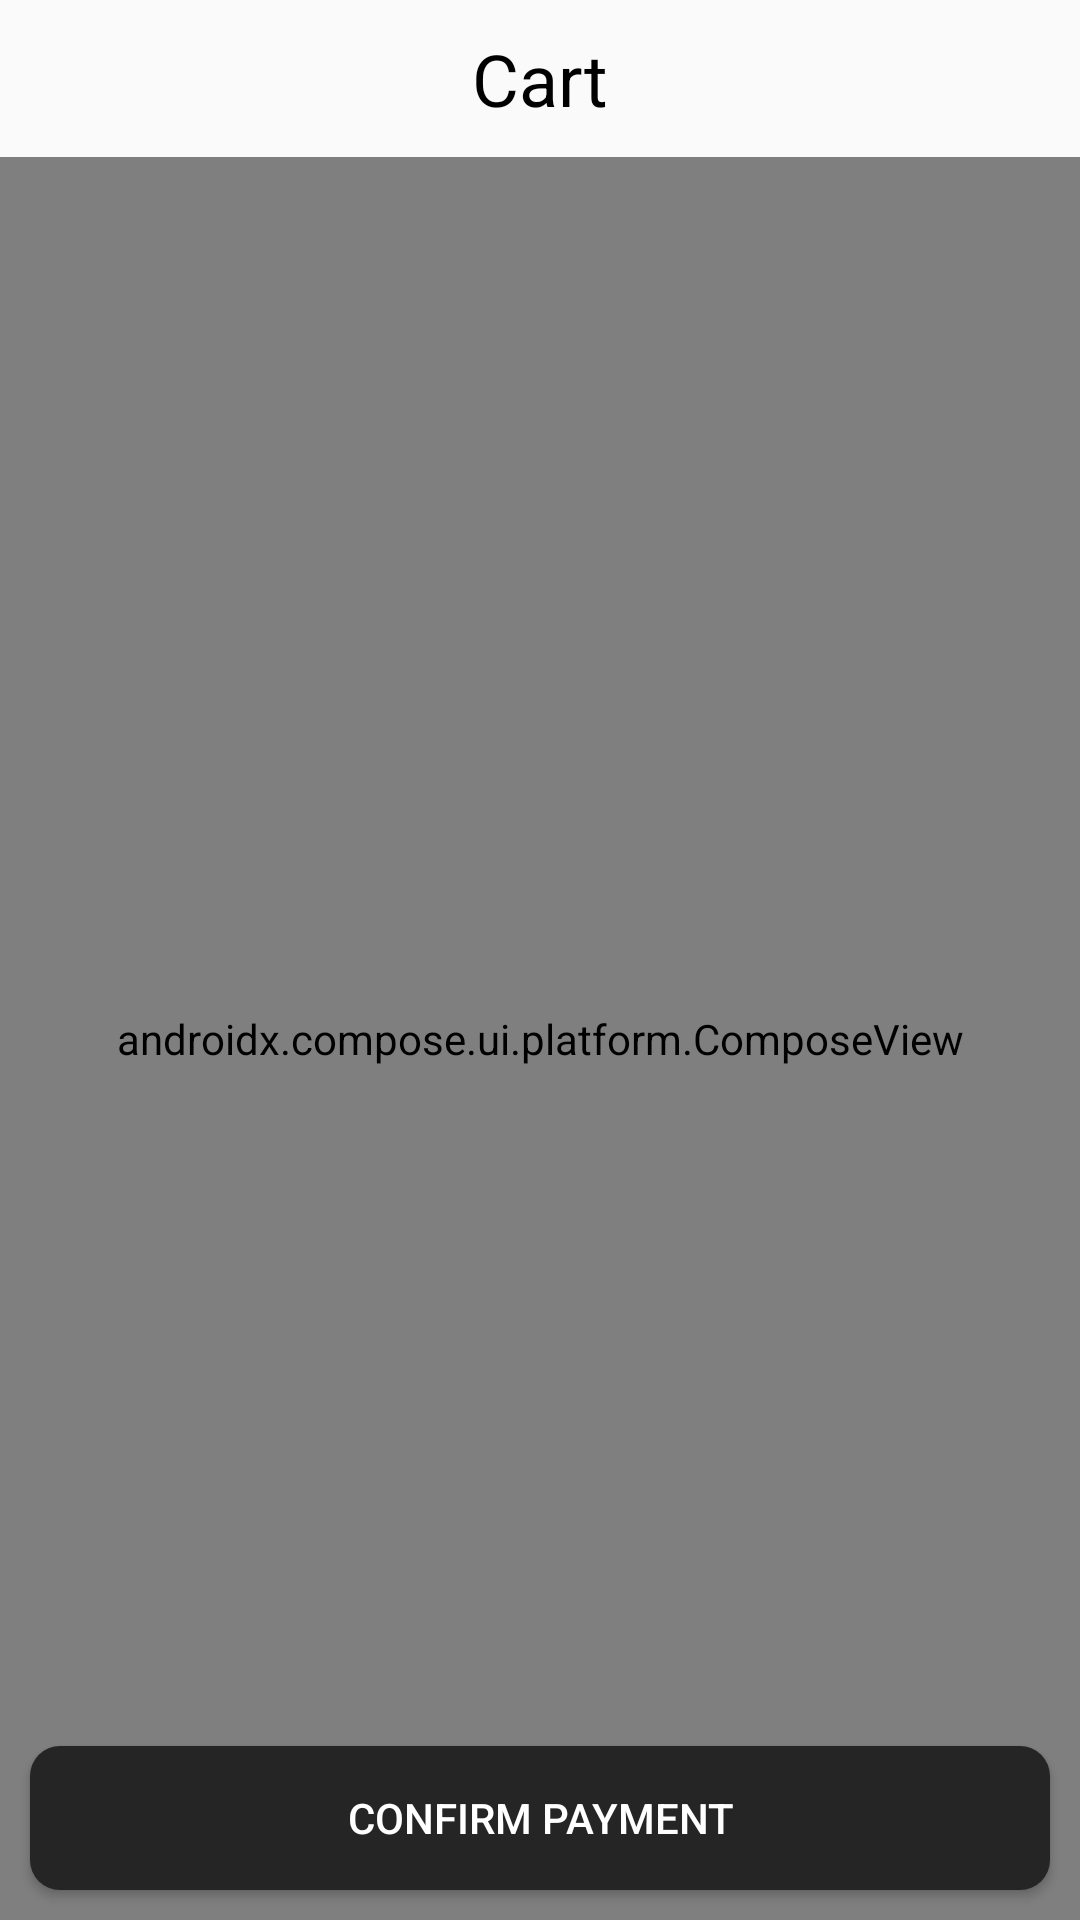

Here is an Android app screen rendered from its layout file. Give the layout XML and the strings, colors and styles it references.
<!-- AndroidManifest.xml: application theme Theme.Store -->
<!-- res/layout/fragment_cart.xml -->
<?xml version="1.0" encoding="utf-8"?>
<androidx.constraintlayout.widget.ConstraintLayout xmlns:android="http://schemas.android.com/apk/res/android"
    xmlns:app="http://schemas.android.com/apk/res-auto"
    xmlns:tools="http://schemas.android.com/tools"
    android:layout_width="match_parent"
    android:layout_height="match_parent"
    tools:context=".presentation.cart.view.CartFragment">


    <TextView
        android:id="@+id/textView3"
        android:layout_width="wrap_content"
        android:layout_height="wrap_content"
        android:layout_marginTop="10dp"
        android:text="Cart"
        android:textColor="@color/black"
        android:textSize="24sp"
        app:layout_constraintEnd_toEndOf="parent"
        app:layout_constraintStart_toStartOf="parent"
        app:layout_constraintTop_toTopOf="parent" />

    <Button
        android:id="@+id/buttonConfirm"
        android:layout_width="match_parent"
        android:layout_height="wrap_content"
        android:layout_marginStart="10dp"
        android:layout_marginEnd="10dp"
        android:layout_marginBottom="10dp"
        android:background="@drawable/button_background"
        android:text="Confirm Payment"
        android:textColor="@color/white"
        app:layout_constraintBottom_toBottomOf="@+id/articlesList"
        app:layout_constraintEnd_toEndOf="parent"
        app:layout_constraintStart_toStartOf="parent" />

    <androidx.compose.ui.platform.ComposeView
        android:id="@+id/articlesList"
        android:layout_width="match_parent"
        android:layout_height="0dp"
        android:layout_marginTop="10dp"
        app:layout_constraintBottom_toBottomOf="parent"
        app:layout_constraintEnd_toEndOf="parent"
        app:layout_constraintStart_toStartOf="parent"
        app:layout_constraintTop_toBottomOf="@+id/textView3" >

    </androidx.compose.ui.platform.ComposeView>


</androidx.constraintlayout.widget.ConstraintLayout>
<!-- resources referenced by this layout -->
<resources>
  <!-- drawable button_background (drawable) -->
  <?xml version="1.0" encoding="utf-8"?>
  <shape xmlns:android="http://schemas.android.com/apk/res/android"
      android:shape="rectangle" android:padding="10dp">
      
      <solid android:color="#252525"/>
      <corners android:radius="10dp"/>
  </shape>
  <style name="Theme.Store" parent="android:Theme.Material.Light.NoActionBar" />
  <!-- not gathered from this repository: default colours our renderer supplied (Android Studio template values) -->
  <color name="black">#FF000000</color>
  <color name="white">#FFFFFFFF</color>
</resources>
